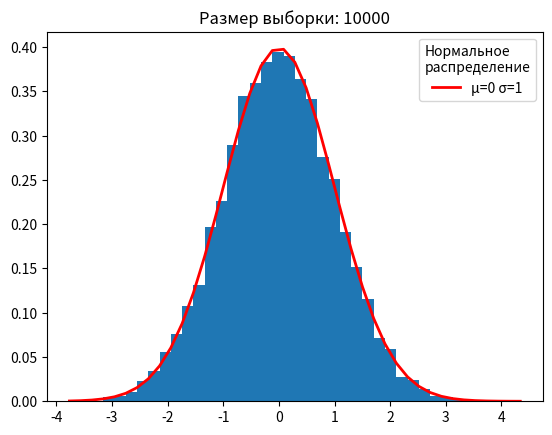

Here is the Python script that generated this plot:
import numpy as np
import matplotlib.pyplot as plt

mu, sigma = 0, 1
size = 10000
ys = np.random.normal(loc=0, scale=1, size=size)

fig, ax = plt.subplots(1,1)
count, bins, ignored = ax.hist(ys, 40, density=True)
ax.set_title(f'Размер выборки: {size}')
s = r'$\frac{1}{\sqrt{2}}$'
ax.plot(
    bins, 1/(sigma*np.sqrt(2*np.pi))*np.exp(-(bins-mu)**2/(2*sigma**2)),
    linewidth = 2, color = 'r', label = f'μ={mu} σ={sigma}'
)
ax.legend(title='Нормальное\nраспределение')
plt.show(); 